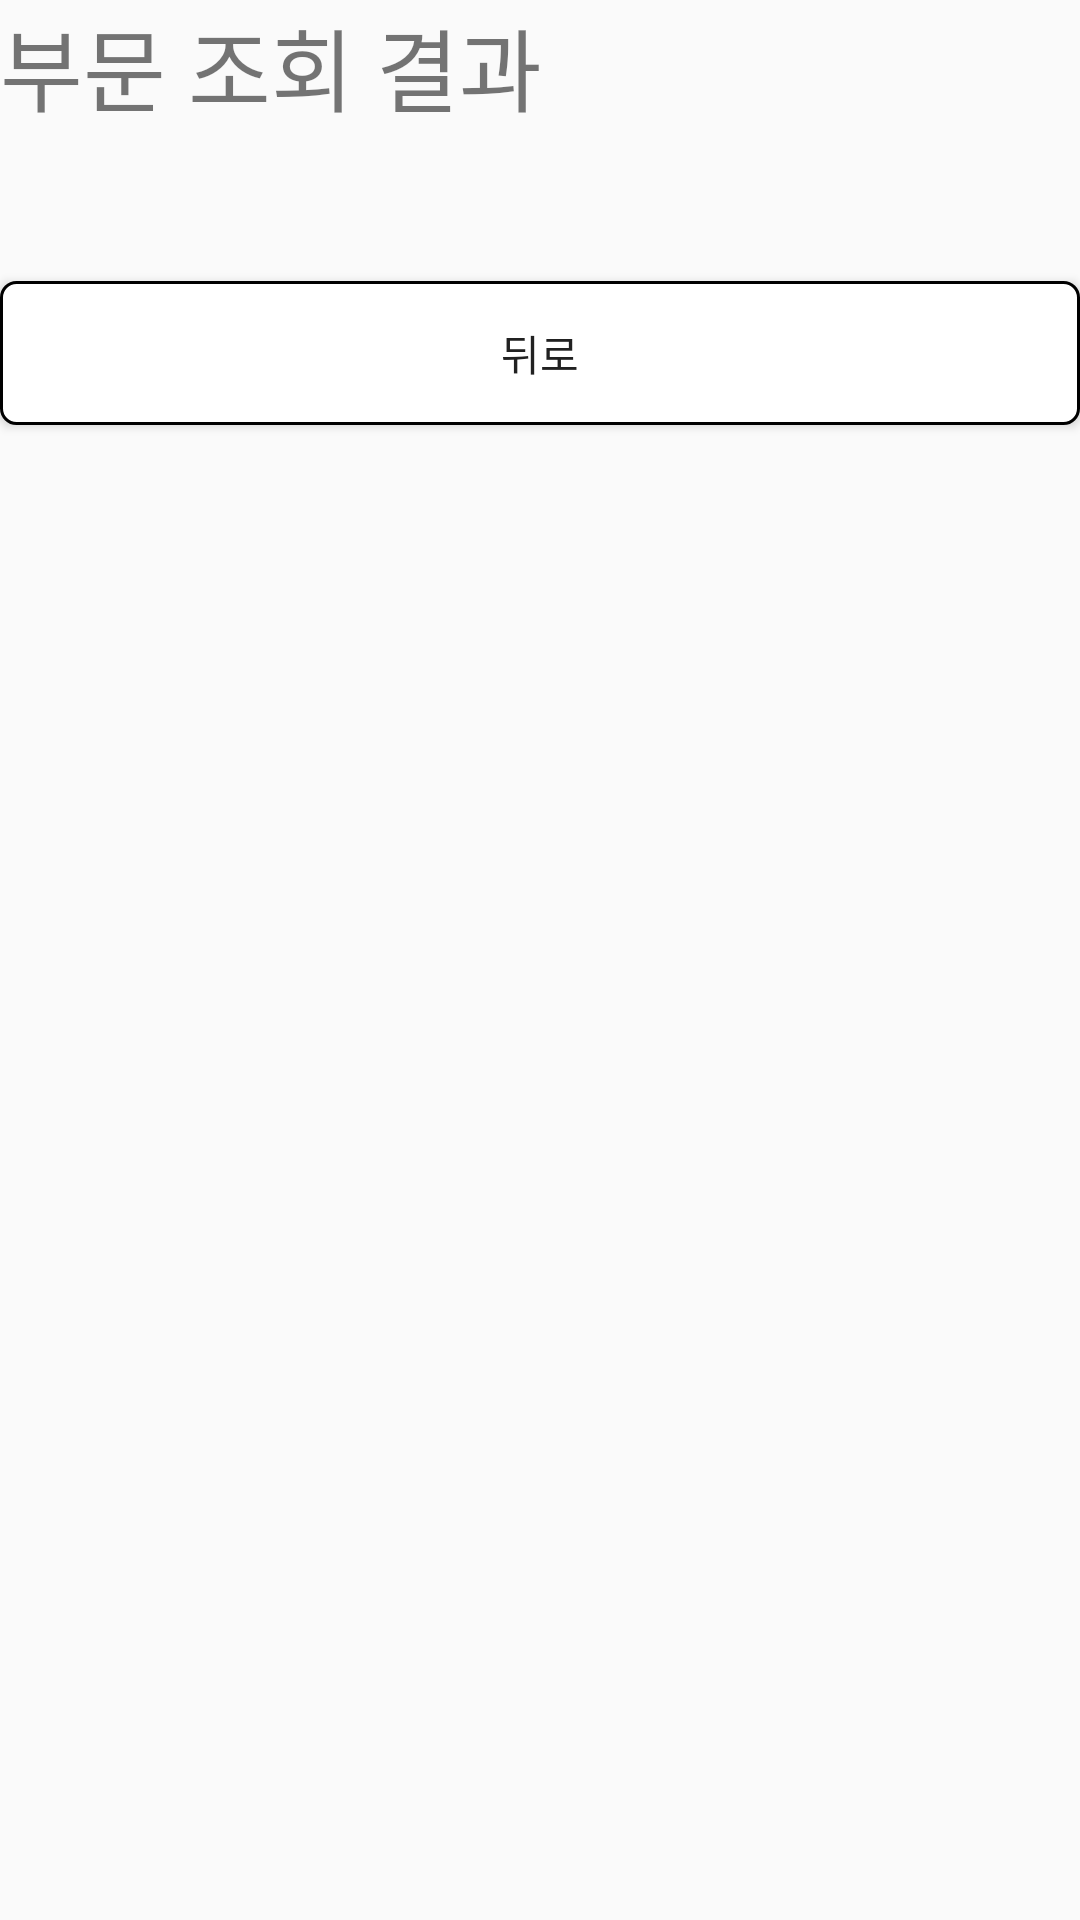

Produce the Android XML layout that renders to this screen, including the resource entries it uses.
<!-- AndroidManifest.xml: application theme AppTheme -->
<!-- res/layout/activity_department_list.xml -->
<?xml version="1.0" encoding="utf-8"?>
<LinearLayout xmlns:android="http://schemas.android.com/apk/res/android"
    xmlns:app="http://schemas.android.com/apk/res-auto"
    xmlns:tools="http://schemas.android.com/tools"
    android:layout_width="match_parent"
    android:layout_height="match_parent"
    android:layout_marginHorizontal="30dp"
    android:layout_marginTop="20dp"
    android:orientation="vertical"
    tools:context="com.example.moonriver.logintest.Department_list">

    <TextView
        android:id="@+id/textView_부문"
        android:layout_width="match_parent"
        android:layout_height="wrap_content"
        android:text="부문 조회 결과"
        android:textSize="30dp" />

    <ListView
        android:id="@+id/listView_Department"
        android:layout_width="368dp"
        android:layout_height="wrap_content"
        android:layout_marginTop="20dp" />

    <Button
        android:id="@+id/button_뒤로"
        android:layout_width="match_parent"
        android:layout_height="wrap_content"
        android:layout_marginTop="30dp"
        android:background="@drawable/btn_background"
        android:text="뒤로" />
</LinearLayout>
<!-- resources referenced by this layout -->
<resources>
  <!-- drawable btn_background (drawable) -->
  <?xml version="1.0" encoding="utf-8"?>
  <shape
      xmlns:android="http://schemas.android.com/apk/res/android"
      android:shape="rectangle">
  
      <corners android:radius="5dp"/>
  
      
      <solid android:color="@android:color/white" />
  
      
      <padding
          android:bottom="8dp"
          android:left="8dp"
          android:right="8dp"
          android:top="8dp" />
  
      
      <stroke
          android:width="1dp"
          android:color="@android:color/black" />
  
  </shape>
  <style name="AppTheme" parent="Base.Theme.MaterialDesign">
          <item name="android:colorButtonNormal">@color/primary_light</item>
  
      </style>
  <style name="Base.Theme.MaterialDesign" parent="Theme.AppCompat.Light.DarkActionBar">
          <item name="colorPrimary">@color/primary</item>
          <item name="colorPrimaryDark">@color/primary_dark</item>
          <item name="colorAccent">@color/accent</item>
          <item name="android:textColorPrimary">@color/primary_text</item>
          <item name="android:textColorSecondary">@color/secondary_text</item>
          <item name="android:icon">@color/icons</item>
          <item name="android:divider">@color/divider</item>
      </style>
  <color name="primary_light">#D1C4E9</color>
  <color name="primary">#673AB7</color>
  <color name="primary_dark">#512DA8</color>
  <color name="accent">#FFC107</color>
  <color name="primary_text">#212121</color>
  <color name="secondary_text">#757575</color>
  <color name="icons">#FFFFFF</color>
  <color name="divider">#BDBDBD</color>
</resources>
